Labelled photos from "processed_data", an image-classification folder in rjaswal1634/EfficientNetwithSeperableConvolution. The possible labels are: cloudy, desert, green area, water.

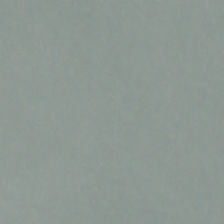
Label: cloudy

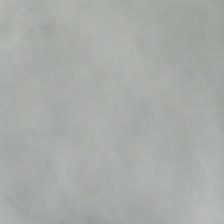
Label: cloudy

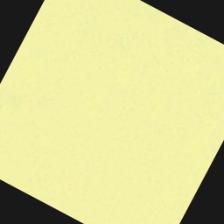
Label: desert

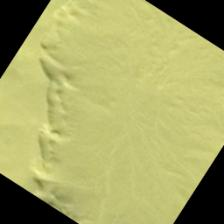
Label: desert

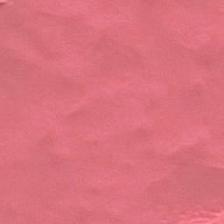
Label: desert

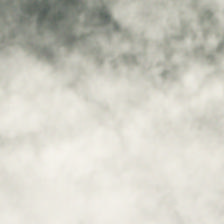
Label: cloudy
